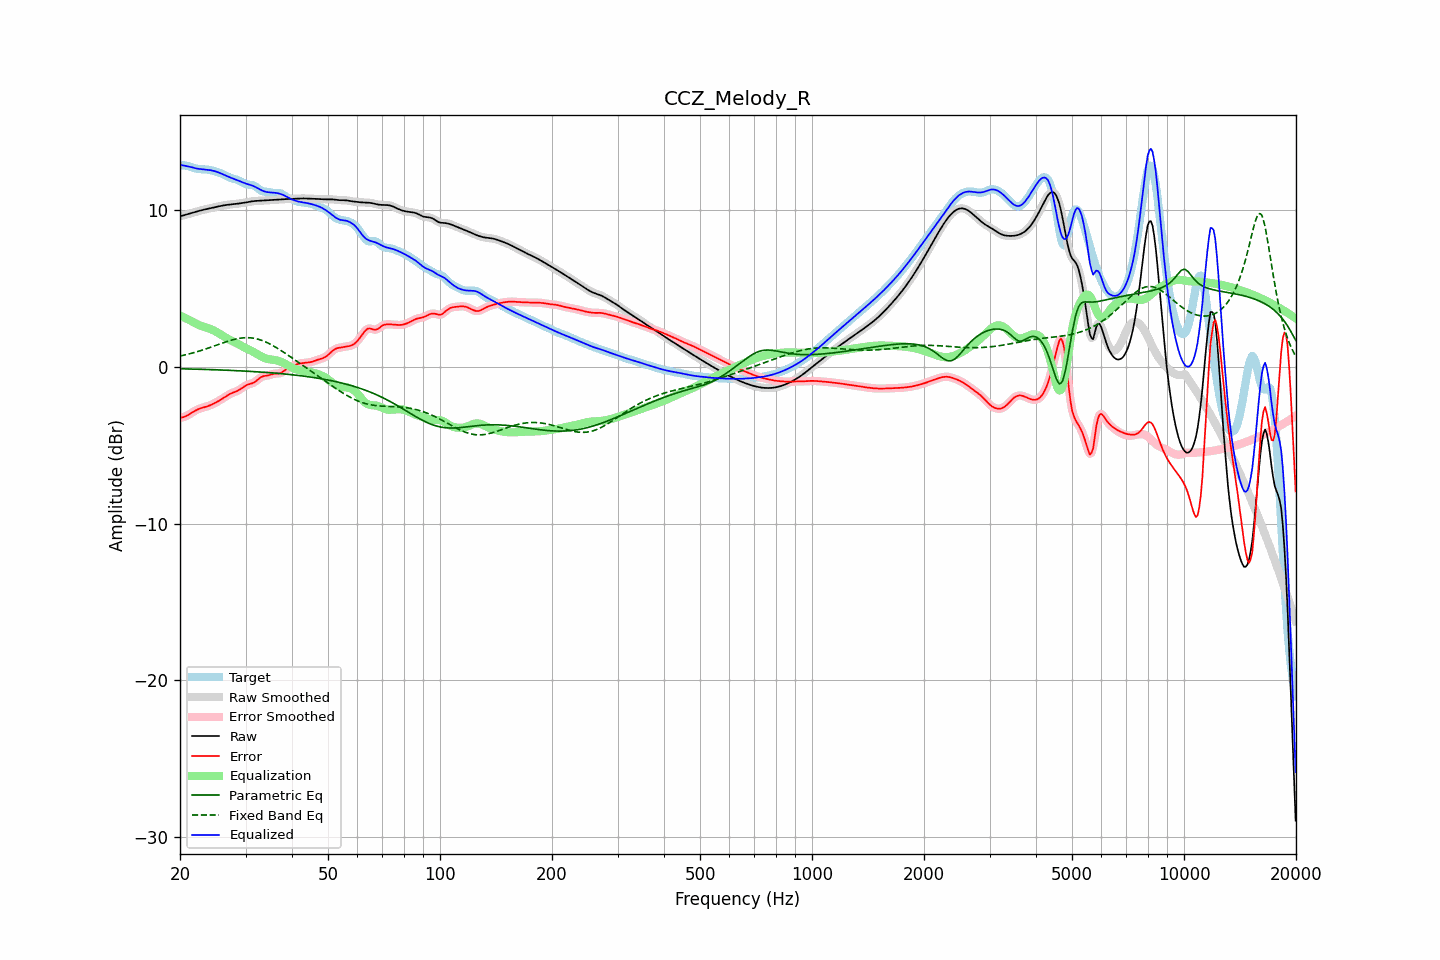

The data file committed next to this chart (first rows):
frequency, raw, error, smoothed, error_smoothed, equalization, parametric_eq, fixed_band_eq, equalized_raw, equalized_smoothed, target
20.00, 9.62, -3.25, 9.62, -3.25, 3.29, -0.11, 0.70, 12.91, 12.91, 12.87
20.20, 9.65, -3.23, 9.65, -3.23, 3.24, -0.11, 0.72, 12.89, 12.89, 12.88
20.40, 9.68, -3.20, 9.68, -3.20, 3.19, -0.12, 0.75, 12.87, 12.87, 12.88
20.61, 9.71, -3.17, 9.71, -3.17, 3.14, -0.12, 0.77, 12.85, 12.85, 12.88
20.81, 9.74, -3.12, 9.74, -3.12, 3.09, -0.12, 0.79, 12.83, 12.83, 12.86
21.02, 9.77, -3.07, 9.77, -3.07, 3.04, -0.12, 0.82, 12.81, 12.81, 12.83
21.23, 9.80, -3.01, 9.80, -3.01, 2.99, -0.13, 0.85, 12.79, 12.79, 12.80
21.44, 9.83, -2.94, 9.83, -2.94, 2.94, -0.13, 0.87, 12.77, 12.77, 12.77
21.66, 9.86, -2.88, 9.86, -2.88, 2.88, -0.13, 0.90, 12.74, 12.74, 12.73
21.87, 9.89, -2.81, 9.89, -2.81, 2.82, -0.13, 0.93, 12.71, 12.71, 12.70
22.09, 9.92, -2.76, 9.92, -2.76, 2.77, -0.14, 0.96, 12.68, 12.68, 12.67
22.31, 9.95, -2.71, 9.95, -2.71, 2.72, -0.14, 0.99, 12.67, 12.67, 12.66
22.54, 9.98, -2.67, 9.98, -2.67, 2.67, -0.14, 1.02, 12.65, 12.65, 12.64
22.76, 10.00, -2.63, 10.00, -2.63, 2.64, -0.15, 1.05, 12.64, 12.64, 12.63
22.99, 10.03, -2.60, 10.03, -2.60, 2.60, -0.15, 1.09, 12.63, 12.63, 12.63
23.22, 10.05, -2.57, 10.05, -2.57, 2.57, -0.15, 1.12, 12.62, 12.62, 12.62
23.45, 10.08, -2.54, 10.08, -2.54, 2.54, -0.15, 1.15, 12.61, 12.61, 12.62
23.69, 10.10, -2.51, 10.10, -2.51, 2.50, -0.16, 1.19, 12.60, 12.60, 12.61
23.92, 10.12, -2.47, 10.12, -2.47, 2.47, -0.16, 1.23, 12.59, 12.59, 12.59
24.16, 10.14, -2.43, 10.14, -2.43, 2.43, -0.16, 1.26, 12.57, 12.57, 12.57
24.40, 10.17, -2.38, 10.17, -2.38, 2.38, -0.17, 1.30, 12.55, 12.55, 12.55
24.65, 10.19, -2.33, 10.19, -2.33, 2.33, -0.17, 1.33, 12.52, 12.52, 12.52
24.89, 10.21, -2.28, 10.21, -2.28, 2.28, -0.18, 1.37, 12.49, 12.49, 12.49
25.14, 10.24, -2.22, 10.24, -2.23, 2.23, -0.18, 1.41, 12.46, 12.46, 12.46
25.39, 10.26, -2.17, 10.26, -2.17, 2.17, -0.18, 1.44, 12.42, 12.42, 12.43
25.65, 10.28, -2.11, 10.28, -2.11, 2.10, -0.19, 1.48, 12.38, 12.38, 12.39
25.91, 10.30, -2.04, 10.30, -2.04, 2.04, -0.19, 1.52, 12.34, 12.34, 12.35
26.16, 10.32, -1.98, 10.32, -1.98, 1.97, -0.19, 1.55, 12.30, 12.30, 12.30
26.43, 10.34, -1.91, 10.34, -1.91, 1.91, -0.20, 1.59, 12.25, 12.25, 12.25
26.69, 10.35, -1.84, 10.35, -1.84, 1.85, -0.20, 1.62, 12.20, 12.20, 12.20
26.96, 10.37, -1.78, 10.37, -1.78, 1.79, -0.21, 1.66, 12.16, 12.16, 12.15
27.23, 10.38, -1.72, 10.38, -1.72, 1.74, -0.21, 1.69, 12.12, 12.12, 12.10
27.50, 10.39, -1.68, 10.39, -1.68, 1.69, -0.22, 1.72, 12.08, 12.08, 12.06
27.77, 10.40, -1.63, 10.40, -1.63, 1.64, -0.22, 1.75, 12.04, 12.04, 12.03
28.05, 10.41, -1.59, 10.41, -1.59, 1.59, -0.23, 1.77, 12.00, 12.00, 12.00
28.33, 10.42, -1.55, 10.42, -1.55, 1.54, -0.23, 1.79, 11.96, 11.96, 11.97
28.62, 10.43, -1.50, 10.43, -1.50, 1.48, -0.24, 1.82, 11.92, 11.92, 11.94
28.90, 10.45, -1.45, 10.45, -1.44, 1.43, -0.24, 1.83, 11.87, 11.87, 11.89
29.19, 10.46, -1.38, 10.46, -1.38, 1.37, -0.25, 1.85, 11.83, 11.83, 11.84
29.48, 10.48, -1.30, 10.48, -1.31, 1.31, -0.25, 1.86, 11.79, 11.79, 11.78
29.78, 10.49, -1.24, 10.49, -1.24, 1.26, -0.26, 1.87, 11.75, 11.75, 11.73
30.08, 10.51, -1.18, 10.51, -1.18, 1.20, -0.26, 1.87, 11.71, 11.71, 11.69
30.38, 10.53, -1.13, 10.53, -1.13, 1.15, -0.27, 1.88, 11.68, 11.68, 11.66
30.68, 10.55, -1.10, 10.55, -1.10, 1.11, -0.27, 1.87, 11.65, 11.65, 11.64
30.99, 10.57, -1.07, 10.57, -1.07, 1.06, -0.28, 1.86, 11.62, 11.62, 11.63
31.30, 10.58, -1.03, 10.58, -1.03, 1.00, -0.29, 1.85, 11.59, 11.59, 11.62
31.61, 10.60, -0.98, 10.60, -0.98, 0.95, -0.29, 1.84, 11.54, 11.54, 11.58
31.93, 10.61, -0.92, 10.60, -0.92, 0.89, -0.30, 1.82, 11.49, 11.49, 11.52
32.24, 10.61, -0.84, 10.61, -0.84, 0.83, -0.30, 1.79, 11.44, 11.44, 11.45
32.57, 10.61, -0.75, 10.61, -0.75, 0.76, -0.31, 1.76, 11.38, 11.38, 11.37
32.89, 10.62, -0.67, 10.62, -0.68, 0.71, -0.32, 1.73, 11.32, 11.32, 11.29
33.22, 10.62, -0.62, 10.62, -0.62, 0.65, -0.33, 1.70, 11.27, 11.27, 11.24
33.55, 10.63, -0.58, 10.63, -0.58, 0.60, -0.33, 1.66, 11.23, 11.23, 11.21
33.89, 10.64, -0.56, 10.64, -0.56, 0.56, -0.34, 1.61, 11.20, 11.20, 11.20
34.23, 10.64, -0.55, 10.64, -0.55, 0.53, -0.35, 1.57, 11.18, 11.17, 11.19
34.57, 10.65, -0.53, 10.65, -0.53, 0.51, -0.35, 1.52, 11.16, 11.16, 11.18
34.92, 10.66, -0.50, 10.66, -0.50, 0.49, -0.36, 1.47, 11.15, 11.15, 11.16
35.27, 10.67, -0.47, 10.67, -0.47, 0.48, -0.37, 1.41, 11.14, 11.14, 11.14
35.62, 10.67, -0.44, 10.67, -0.44, 0.46, -0.38, 1.36, 11.14, 11.14, 11.11
35.97, 10.68, -0.42, 10.68, -0.43, 0.45, -0.39, 1.30, 11.13, 11.13, 11.10
... 635 more rows
